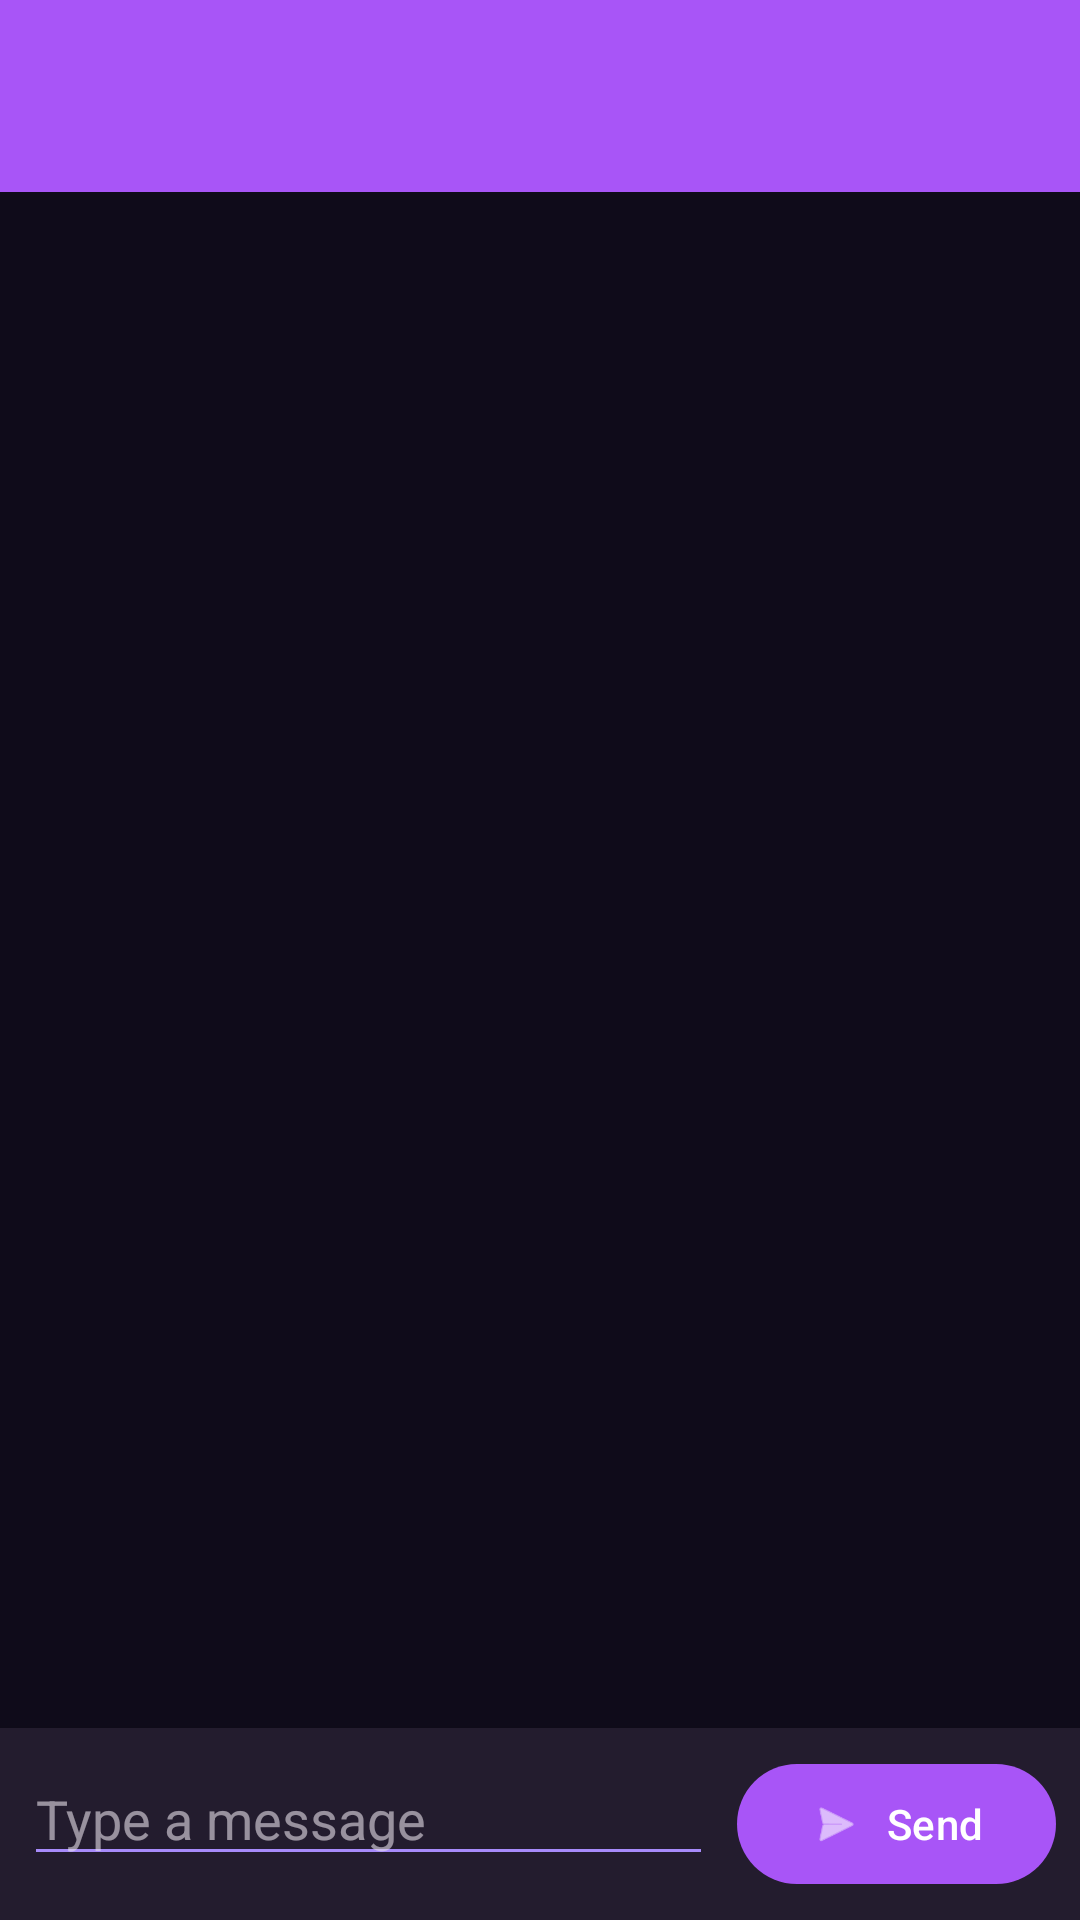

Here is an Android app screen rendered from its layout file. Give the layout XML and the strings, colors and styles it references.
<!-- AndroidManifest.xml: application theme Theme.PrivacySMS -->
<!-- res/layout/activity_conversation.xml -->
<?xml version="1.0" encoding="utf-8"?>
<androidx.coordinatorlayout.widget.CoordinatorLayout xmlns:android="http://schemas.android.com/apk/res/android"
    xmlns:app="http://schemas.android.com/apk/res-auto"
    android:layout_width="match_parent"
    android:layout_height="match_parent">

    <com.google.android.material.appbar.AppBarLayout
        android:layout_width="match_parent"
        android:layout_height="wrap_content">

        <com.google.android.material.appbar.MaterialToolbar
            android:id="@+id/toolbar"
            android:layout_width="match_parent"
            android:layout_height="?attr/actionBarSize"
            android:background="?attr/colorPrimary"
            app:titleTextColor="@android:color/white" />

    </com.google.android.material.appbar.AppBarLayout>

    <androidx.constraintlayout.widget.ConstraintLayout
        android:layout_width="match_parent"
        android:layout_height="match_parent"
        app:layout_behavior="@string/appbar_scrolling_view_behavior">

        <androidx.recyclerview.widget.RecyclerView
            android:id="@+id/recyclerViewMessages"
            android:layout_width="0dp"
            android:layout_height="0dp"
            android:clipToPadding="false"
            android:padding="8dp"
            app:layout_constraintBottom_toTopOf="@id/messageInputLayout"
            app:layout_constraintEnd_toEndOf="parent"
            app:layout_constraintStart_toStartOf="parent"
            app:layout_constraintTop_toTopOf="parent" />

        <LinearLayout
            android:id="@+id/messageInputLayout"
            android:layout_width="0dp"
            android:layout_height="wrap_content"
            android:orientation="horizontal"
            android:padding="8dp"
            android:background="?attr/colorSurface"
            android:elevation="4dp"
            app:layout_constraintBottom_toBottomOf="parent"
            app:layout_constraintEnd_toEndOf="parent"
            app:layout_constraintStart_toStartOf="parent">

            <com.google.android.material.textfield.TextInputEditText
                android:id="@+id/editTextMessage"
                android:layout_width="0dp"
                android:layout_height="wrap_content"
                android:layout_weight="1"
                android:hint="Type a message"
                android:inputType="textCapSentences|textMultiLine"
                android:maxLines="4" />

            <com.google.android.material.button.MaterialButton
                android:id="@+id/buttonSend"
                android:layout_width="wrap_content"
                android:layout_height="wrap_content"
                android:layout_marginStart="8dp"
                android:text="Send"
                app:icon="@android:drawable/ic_menu_send" />

        </LinearLayout>

    </androidx.constraintlayout.widget.ConstraintLayout>

</androidx.coordinatorlayout.widget.CoordinatorLayout>
<!-- resources referenced by this layout -->
<resources>
  <style name="Theme.PrivacySMS" parent="Theme.Material3.Dark.NoActionBar">
          <item name="colorPrimary">@color/purple_500</item>
          <item name="colorPrimaryVariant">@color/purple_700</item>
          <item name="colorOnPrimary">@color/white</item>
          <item name="colorSecondary">@color/pink_500</item>
          <item name="colorSecondaryVariant">@color/pink_600</item>
          <item name="colorOnSecondary">@color/white</item>
          <item name="android:statusBarColor">@android:color/transparent</item>
          <item name="android:navigationBarColor">@color/dark_bg</item>
          <item name="android:windowBackground">@color/dark_bg</item>
          <item name="android:windowLightStatusBar">false</item>
          <item name="android:windowLightNavigationBar">false</item>
          <item name="android:colorBackground">@color/dark_bg</item>
          <item name="colorSurface">@color/dark_bg_card</item>
          <item name="colorOnSurface">@color/text_primary</item>
          <item name="android:textColorPrimary">@color/text_primary</item>
          <item name="android:textColorSecondary">@color/text_secondary</item>
          <item name="android:windowTranslucentStatus">true</item>
      </style>
  <color name="purple_500">#FFA855F7</color>
  <color name="purple_700">#FF7C3AED</color>
  <color name="white">#FFFFFFFF</color>
  <color name="pink_500">#FFDB2777</color>
  <color name="pink_600">#FFBE185D</color>
  <color name="dark_bg">#FF0F0B1A</color>
  <color name="dark_bg_card">#FF231C2E</color>
  <color name="text_primary">#FFFFFFFF</color>
  <color name="text_secondary">#FFA78BFA</color>
</resources>
